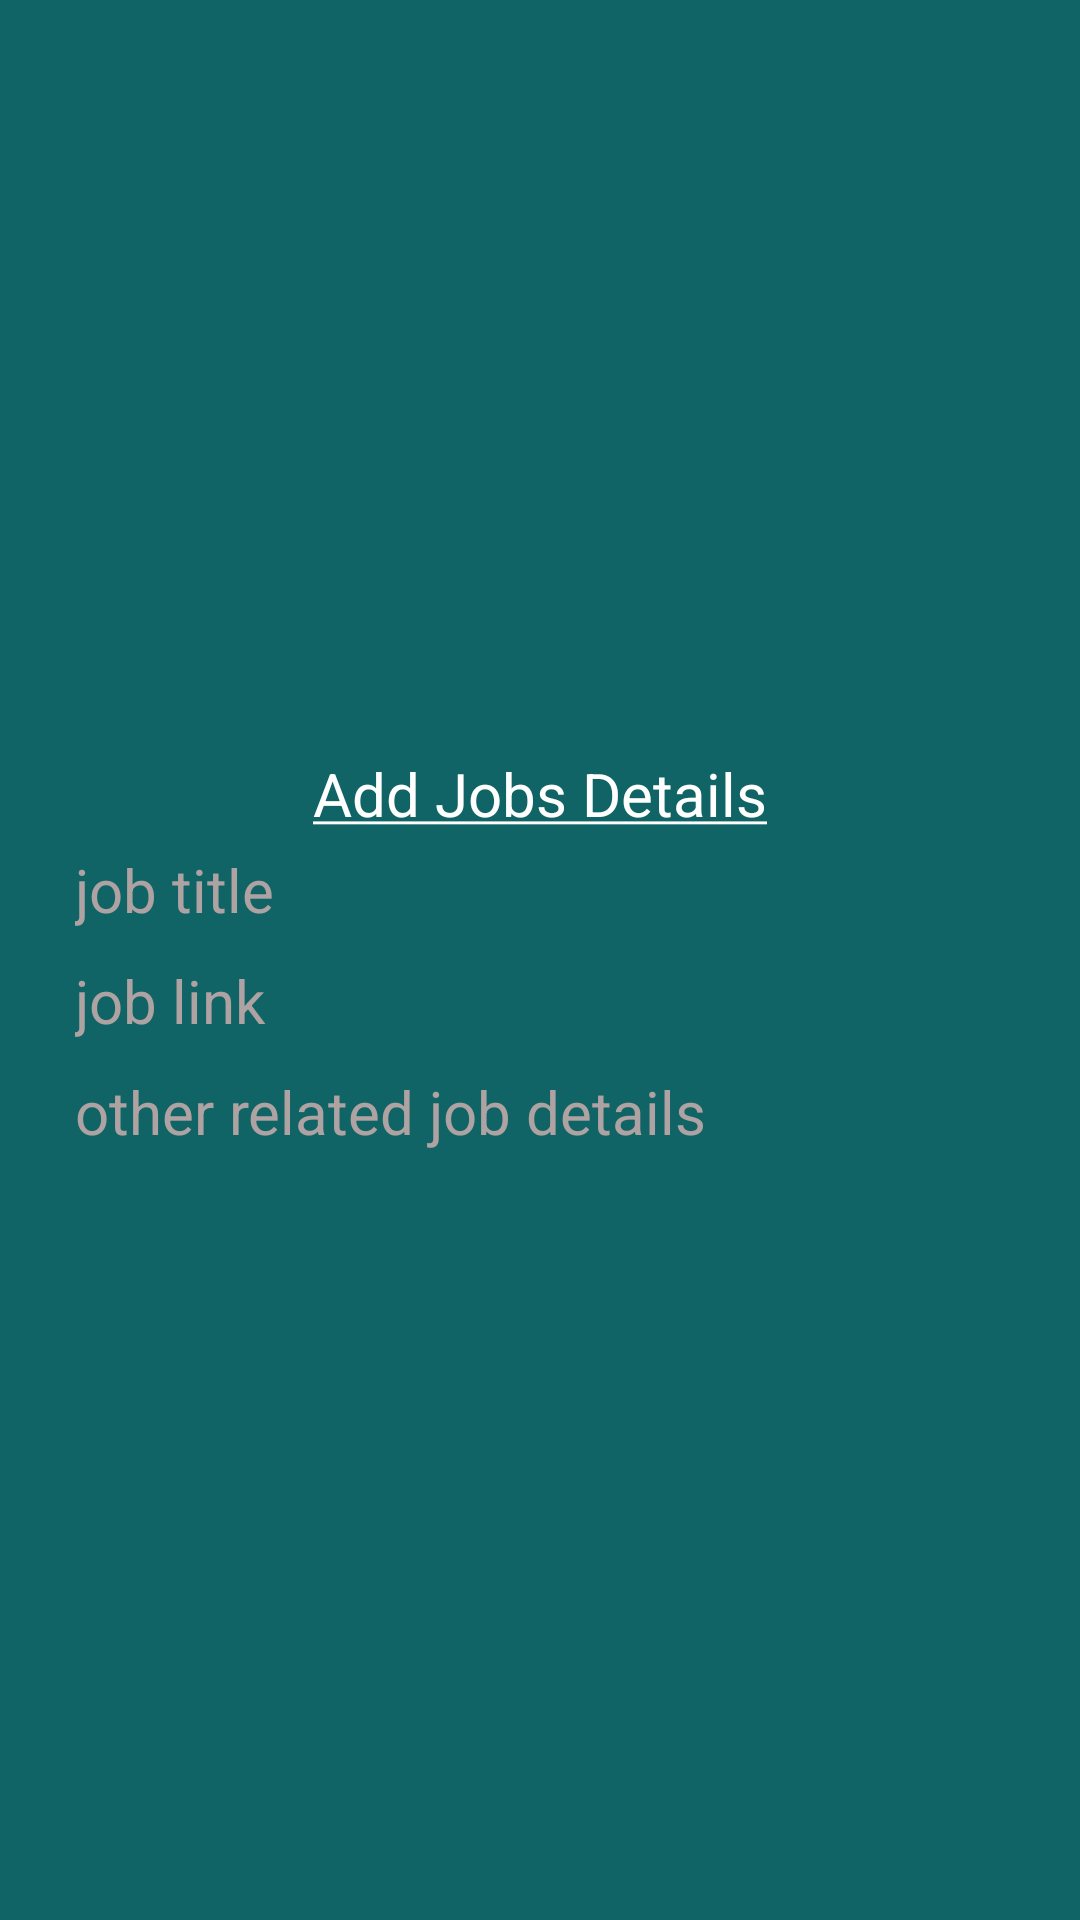

Write the Android layout XML for this screen, with the resource values it uses.
<!-- AndroidManifest.xml: application theme AppTheme -->
<!-- res/layout/jobs_dialog.xml -->
<?xml version="1.0" encoding="utf-8"?>
<LinearLayout xmlns:android="http://schemas.android.com/apk/res/android"
    xmlns:app="http://schemas.android.com/apk/res-auto"
    android:layout_width="350dp"
    android:layout_height="350dp"
    android:layout_gravity="center"
    android:background="@color/colorPrimary"
    android:orientation="vertical">



        <LinearLayout xmlns:android="http://schemas.android.com/apk/res/android"
            android:layout_width="match_parent"
            android:layout_height="match_parent"
            android:layout_margin="20dp"
            android:gravity="center"
            android:orientation="vertical">

            <TextView
                android:layout_width="match_parent"
                android:layout_height="wrap_content"
                android:gravity="center"
                android:text="@string/add_job"
                android:textColor="#fff"
                android:textSize="20dp" />


            <EditText
                android:id="@+id/job_title"
                android:layout_width="match_parent"
                android:layout_height="wrap_content"
                android:layout_margin="5dp"
                android:background="@android:color/transparent"
                android:gravity="top"
                android:hint="job title"
                android:inputType="textCapSentences|textMultiLine"
                android:textColorHint="#aea2a2"
                android:textSize="20dp" />


            <EditText
                android:id="@+id/job_link"
                android:layout_width="match_parent"
                android:layout_height="wrap_content"
                android:layout_margin="5dp"
                android:background="@android:color/transparent"
                android:gravity="top"
                android:hint="job link"
                android:inputType="textCapSentences|textMultiLine"
                android:textColorHint="#aea2a2"
                android:textSize="20dp" />


            <EditText
                android:id="@+id/job_details"
                android:layout_width="match_parent"
                android:layout_height="wrap_content"
                android:layout_margin="5dp"
                android:background="@android:color/transparent"
                android:gravity="top"
                android:hint="other related job details"
                android:inputType="textCapSentences|textMultiLine"
                android:textColorHint="#aea2a2"
                android:textSize="20dp" />




        </LinearLayout>


</LinearLayout>
<!-- resources referenced by this layout -->
<resources>
  <color name="colorPrimary">#116466</color>
  <string name="add_job"><u>Add Jobs Details</u></string>
  <style name="AppTheme" parent="Theme.AppCompat.Light.DarkActionBar">
          
          <item name="colorPrimary">@color/colorPrimary</item>
          <item name="colorPrimaryDark">#000</item>
          <item name="colorAccent">@color/colorAccent</item>
      </style>
  <color name="colorAccent">#1d201b</color>
</resources>
